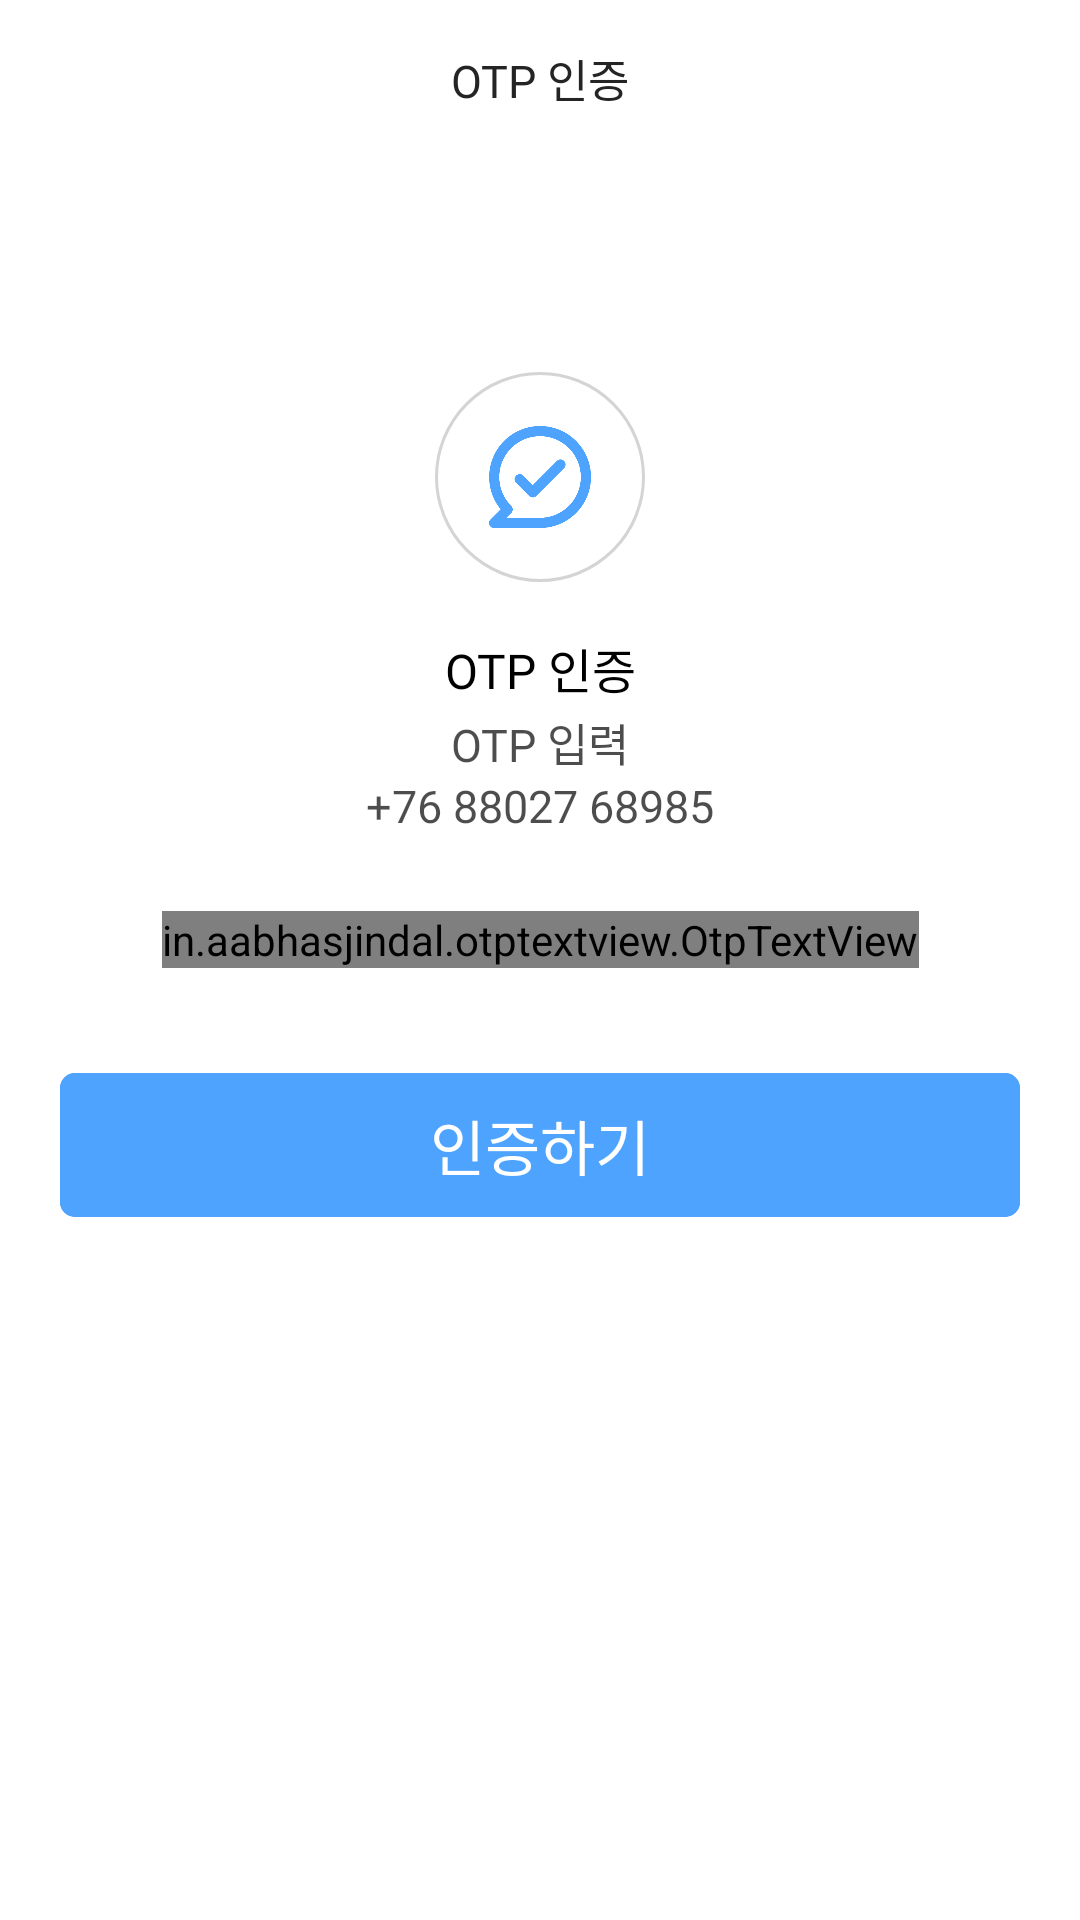

The Android layout XML behind this screen, and the referenced resources:
<!-- AndroidManifest.xml: application theme Theme.MrSeo -->
<!-- res/layout/activity_otp.xml -->
<?xml version="1.0" encoding="utf-8"?>
<androidx.constraintlayout.widget.ConstraintLayout xmlns:android="http://schemas.android.com/apk/res/android"
    xmlns:app="http://schemas.android.com/apk/res-auto"
    xmlns:tools="http://schemas.android.com/tools"
    android:layout_width="match_parent"
    android:background="@color/white"
    android:layout_height="match_parent"
    tools:context=".activity.OtpActivity">

    <TextView
        android:id="@+id/tv_forgot"
        android:layout_width="wrap_content"
        android:layout_height="wrap_content"
        android:layout_marginTop="15dp"
        android:fontFamily="@font/noto_medium"
        android:text="@string/otp_verification"
        android:textColor="@color/text_color"
        android:textSize="@dimen/text_size_15sp"
        app:layout_constraintEnd_toEndOf="parent"
        app:layout_constraintStart_toStartOf="parent"
        app:layout_constraintTop_toTopOf="parent" />

    <ImageView
        android:id="@+id/img_password"
        android:layout_width="70dp"
        android:layout_height="70dp"
        android:background="@drawable/circle"
        android:layout_marginTop="87dp"
        app:layout_constraintTop_toBottomOf="@id/tv_forgot"
        app:layout_constraintStart_toStartOf="parent"
        app:layout_constraintEnd_toEndOf="parent"
        android:src="@drawable/ic_check"
        android:padding="18dp" />

    <TextView
        android:id="@+id/tv_forgot_pwd"
        android:layout_width="wrap_content"
        android:layout_height="wrap_content"
        android:fontFamily="@font/noto_semi_bold"
        android:gravity="end"
        android:layout_marginTop="17dp"
        android:text="@string/otp_verification"
        app:layout_constraintTop_toBottomOf="@id/img_password"
        android:textColor="@color/black"
        android:textSize="@dimen/text_size_16sp"
        app:layout_constraintEnd_toEndOf="parent"
        app:layout_constraintStart_toStartOf="parent" />

    <TextView
        android:id="@+id/tv_forget_pwd_desc"
        android:layout_width="match_parent"
        android:layout_height="wrap_content"
        android:alpha="0.7"
        android:drawablePadding="@dimen/_10sdp"
        android:drawableTint="@color/text_color"
        android:fontFamily="@font/noto_regular"
        android:layout_marginTop="2dp"
        android:layout_marginStart="62dp"
        android:layout_marginEnd="62dp"
        android:gravity="center_horizontal"
        app:layout_constraintTop_toBottomOf="@id/tv_forgot_pwd"
        android:text="@string/otp_desc"
        android:textColor="@color/black"
        android:textSize="15sp" />

    <TextView
        android:id="@+id/tv_no"
        android:layout_width="match_parent"
        android:layout_height="wrap_content"
        android:alpha="0.7"
        android:drawablePadding="@dimen/_10sdp"
        android:drawableTint="@color/text_color"
        android:fontFamily="@font/noto_bold"
        android:layout_marginStart="62dp"
        android:layout_marginEnd="62dp"
        android:gravity="center_horizontal"
        app:layout_constraintTop_toBottomOf="@id/tv_forget_pwd_desc"
        android:text="+76 88027 68985"
        android:textColor="@color/black"
        android:textSize="15sp" />

    <in.aabhasjindal.otptextview.OtpTextView
        android:id="@+id/otp_view"
        android:layout_width="wrap_content"
        android:layout_height="wrap_content"
        android:layout_gravity="center_horizontal"
        android:layout_marginTop="25dp"
        android:textColor="@color/black"
        app:bar_active_color="@color/black"
        app:layout_constraintTop_toBottomOf="@id/tv_no"
        app:bar_enabled="false"
        app:bar_height="3dp"
        app:bar_inactive_color="@color/black"
        app:box_margin="10dp"
        app:height="54dp"
        app:layout_constraintEnd_toEndOf="parent"
        app:layout_constraintStart_toStartOf="parent"
        app:length="6"
        app:otp_box_background="@drawable/light_orange_rounded_filled_border_filled"
        app:otp_text_size="24dp"
        app:width="45dp" />

    <androidx.cardview.widget.CardView
        android:id="@+id/cvVerify"
        android:layout_width="match_parent"
        android:layout_height="@dimen/_34sdp"
        android:layout_marginStart="20dp"
        android:layout_marginTop="35dp"
        android:layout_marginEnd="20dp"
        app:cardBackgroundColor="@color/app_color"
        app:cardCornerRadius="5dp"
        app:cardElevation="@dimen/_10sdp"
        app:layout_constraintTop_toBottomOf="@id/otp_view">

        <LinearLayout
            android:layout_width="match_parent"
            android:layout_height="match_parent">

            <androidx.appcompat.widget.AppCompatButton
                android:id="@+id/otp_button"
                android:background="@color/app_color"
                android:layout_width="match_parent"
                android:layout_height="match_parent"
                android:fontFamily="@font/noto_semi_bold"
                android:gravity="center"
                android:text="인증하기"
                android:textColor="@color/white"
                android:textSize="@dimen/text_size_20sp" />
        </LinearLayout>
    </androidx.cardview.widget.CardView>



</androidx.constraintlayout.widget.ConstraintLayout>
<!-- resources referenced by this layout -->
<resources>
  <color name="app_color">#4EA3FE</color>
  <color name="black">#FF000000</color>
  <color name="text_color">#242424</color>
  <color name="white">#FFFFFFFF</color>
  <dimen name="text_size_15sp">15sp</dimen>
  <dimen name="text_size_16sp">16sp</dimen>
  <dimen name="text_size_20sp">20sp</dimen>
  <!-- drawable circle (drawable) -->
  <?xml version="1.0" encoding="utf-8"?>
  <shape xmlns:android="http://schemas.android.com/apk/res/android"
      xmlns:aapt="http://schemas.android.com/aapt"
      xmlns:app="http://schemas.android.com/apk/res-auto"
      android:shape="oval">
      <solid android:color="@color/white" />
      <stroke
          android:width="1dp"
          android:color="#D4D4D4" />
  </shape>
  <!-- drawable ic_check: png bitmap (drawable, 10809 bytes) -->
  <!-- drawable light_orange_rounded_filled_border_filled (drawable) -->
  <?xml version="1.0" encoding="utf-8"?>
  <shape xmlns:android="http://schemas.android.com/apk/res/android">
  
      
      <solid android:color="@color/white" />
  
      <stroke android:width="1dp" android:color="#D8D8D8"/>
      
      <corners android:radius="5dp" />
  
  </shape>
  <string name="otp_desc">OTP 입력</string>
  <string name="otp_verification">OTP 인증</string>
  <style name="Theme.MrSeo" parent="Theme.MaterialComponents.DayNight.NoActionBar">
          
          <item name="colorPrimary">@color/purple_500</item>
          <item name="colorPrimaryVariant">@color/purple_700</item>
          <item name="colorOnPrimary">@color/white</item>
          
          <item name="colorSecondary">@color/teal_200</item>
          <item name="colorSecondaryVariant">@color/teal_700</item>
          <item name="colorOnSecondary">@color/black</item>
          
          <item name="android:statusBarColor" tools:targetApi="l">@color/white</item>
          
          <item name="android:windowLightStatusBar">true</item>
  
      </style>
  <color name="purple_500">#FF6200EE</color>
  <color name="purple_700">#FF3700B3</color>
  <color name="teal_200">#6CCF71</color>
  <color name="teal_700">#FF018786</color>
</resources>
